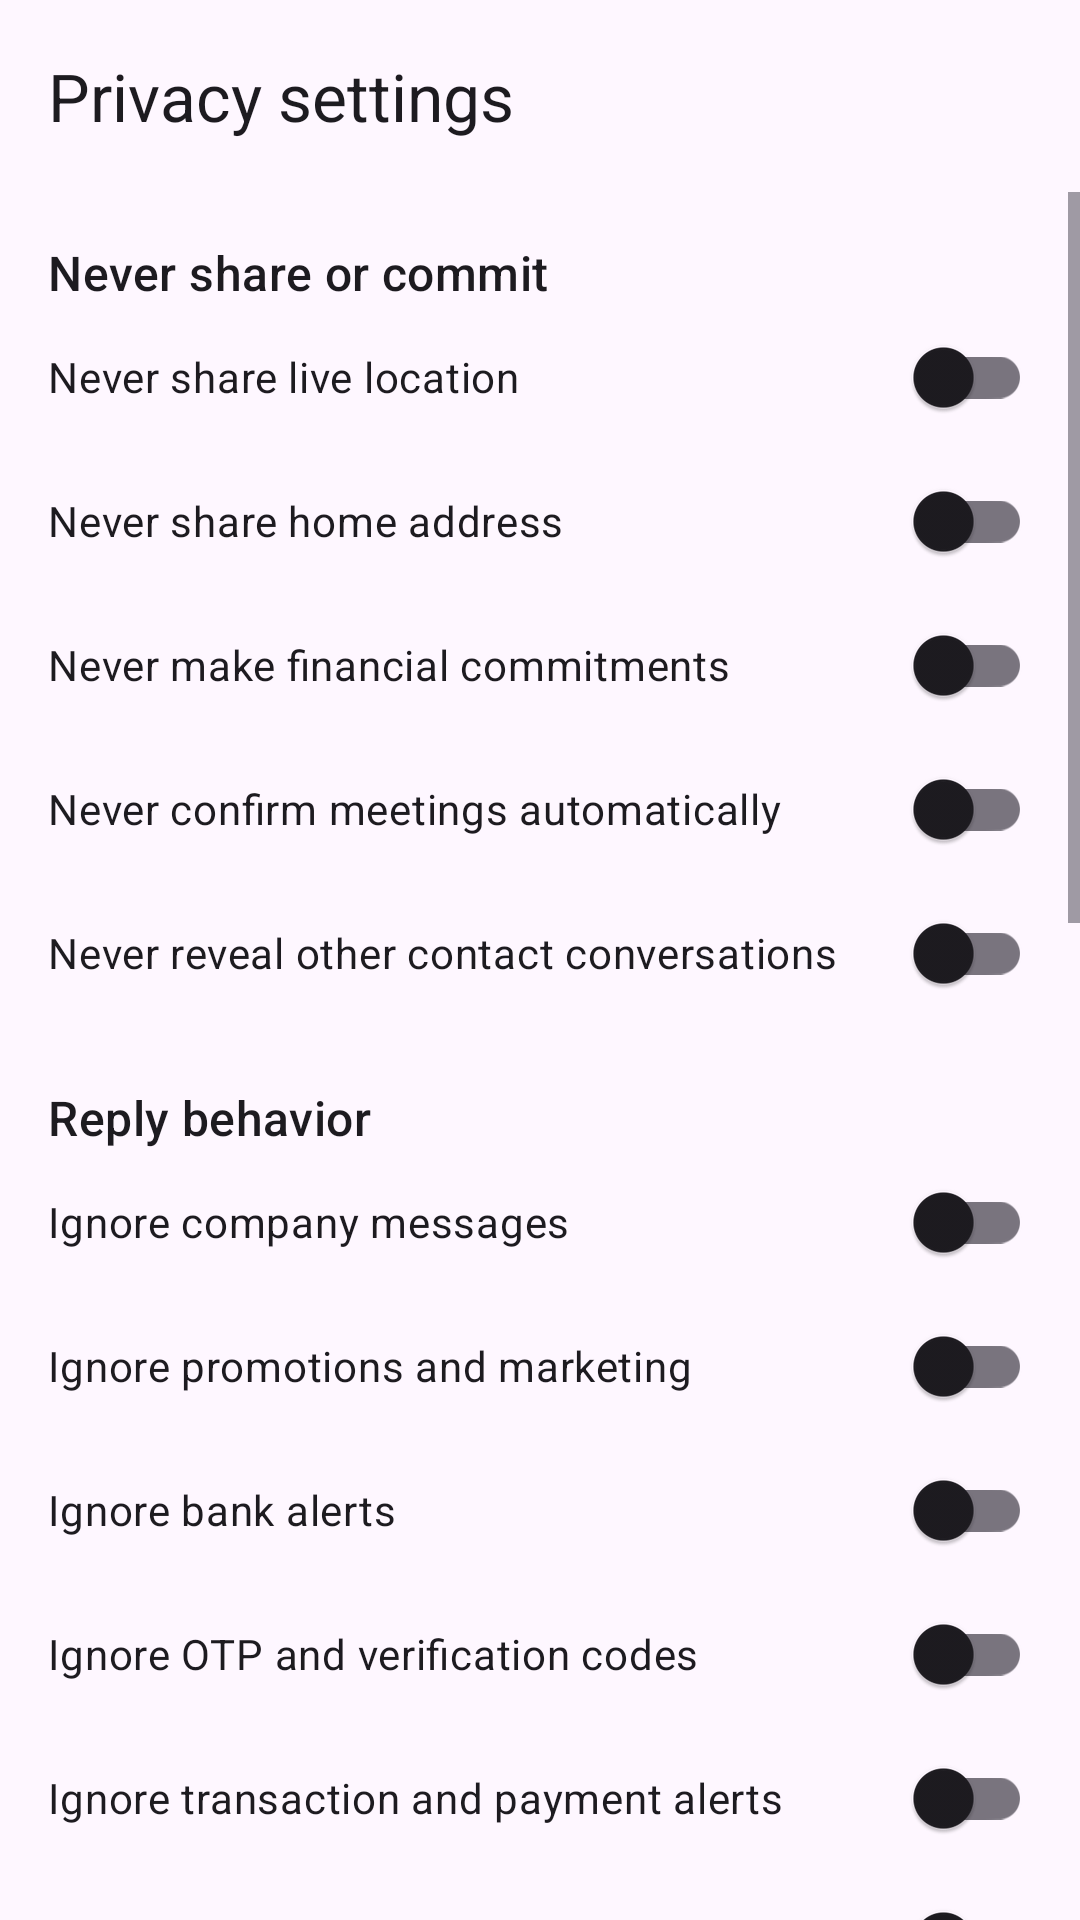

Layout XML and referenced resources for this Android screen:
<!-- AndroidManifest.xml: application theme Theme.AutoReplyBot -->
<!-- res/layout/activity_privacy_settings.xml -->
<?xml version="1.0" encoding="utf-8"?>
<LinearLayout xmlns:android="http://schemas.android.com/apk/res/android"
    xmlns:app="http://schemas.android.com/apk/res-auto"
    android:layout_width="match_parent"
    android:layout_height="match_parent"
    android:orientation="vertical">
    <com.google.android.material.appbar.MaterialToolbar
        android:id="@+id/toolbar"
        android:layout_width="match_parent"
        android:layout_height="wrap_content"
        app:navigationIcon="@drawable/ic_arrow_back_24"
        app:title="@string/privacy_title" />
    <ProgressBar
        android:id="@+id/progress"
        android:layout_width="wrap_content"
        android:layout_height="wrap_content"
        android:layout_gravity="center_horizontal"
        android:visibility="gone" />
    <ScrollView
        android:layout_width="match_parent"
        android:layout_height="0dp"
        android:layout_weight="1">
        <LinearLayout
            android:layout_width="match_parent"
            android:layout_height="wrap_content"
            android:orientation="vertical"
            android:padding="16dp">
            <TextView
                android:layout_width="match_parent"
                android:layout_height="wrap_content"
                android:text="@string/privacy_never_title"
                android:textAppearance="?attr/textAppearanceTitleMedium" />
            <com.google.android.material.switchmaterial.SwitchMaterial
                android:id="@+id/switch_live_location"
                android:layout_width="match_parent"
                android:layout_height="wrap_content"
                android:text="@string/never_share_live_location" />
            <com.google.android.material.switchmaterial.SwitchMaterial
                android:id="@+id/switch_home_address"
                android:layout_width="match_parent"
                android:layout_height="wrap_content"
                android:text="@string/never_share_home_address" />
            <com.google.android.material.switchmaterial.SwitchMaterial
                android:id="@+id/switch_financial_commitments"
                android:layout_width="match_parent"
                android:layout_height="wrap_content"
                android:text="@string/never_financial_commitment" />
            <com.google.android.material.switchmaterial.SwitchMaterial
                android:id="@+id/switch_meetings"
                android:layout_width="match_parent"
                android:layout_height="wrap_content"
                android:text="@string/never_confirm_meetings" />
            <com.google.android.material.switchmaterial.SwitchMaterial
                android:id="@+id/switch_contact_conversations"
                android:layout_width="match_parent"
                android:layout_height="wrap_content"
                android:text="@string/never_reveal_conversations" />
            <TextView
                android:layout_width="match_parent"
                android:layout_height="wrap_content"
                android:layout_marginTop="20dp"
                android:text="@string/privacy_behavior_title"
                android:textAppearance="?attr/textAppearanceTitleMedium" />
            <com.google.android.material.switchmaterial.SwitchMaterial
                android:id="@+id/switch_ignore_company"
                android:layout_width="match_parent"
                android:layout_height="wrap_content"
                android:text="@string/ignore_company_messages" />
            <com.google.android.material.switchmaterial.SwitchMaterial
                android:id="@+id/switch_ignore_promotional"
                android:layout_width="match_parent"
                android:layout_height="wrap_content"
                android:text="@string/ignore_promotional_messages" />
            <com.google.android.material.switchmaterial.SwitchMaterial
                android:id="@+id/switch_ignore_bank"
                android:layout_width="match_parent"
                android:layout_height="wrap_content"
                android:text="@string/ignore_bank_messages" />
            <com.google.android.material.switchmaterial.SwitchMaterial
                android:id="@+id/switch_ignore_otp"
                android:layout_width="match_parent"
                android:layout_height="wrap_content"
                android:text="@string/ignore_otp_messages" />
            <com.google.android.material.switchmaterial.SwitchMaterial
                android:id="@+id/switch_ignore_transactions"
                android:layout_width="match_parent"
                android:layout_height="wrap_content"
                android:text="@string/ignore_transaction_alerts" />
            <com.google.android.material.switchmaterial.SwitchMaterial
                android:id="@+id/switch_ignore_delivery"
                android:layout_width="match_parent"
                android:layout_height="wrap_content"
                android:text="@string/ignore_delivery_updates" />
            <com.google.android.material.switchmaterial.SwitchMaterial
                android:id="@+id/switch_ignore_automated"
                android:layout_width="match_parent"
                android:layout_height="wrap_content"
                android:text="@string/ignore_automated_messages" />
            <com.google.android.material.switchmaterial.SwitchMaterial
                android:id="@+id/switch_ignore_verified_broadcasts"
                android:layout_width="match_parent"
                android:layout_height="wrap_content"
                android:text="@string/ignore_verified_broadcasts" />
            <com.google.android.material.switchmaterial.SwitchMaterial
                android:id="@+id/switch_sensitive_manual"
                android:layout_width="match_parent"
                android:layout_height="wrap_content"
                android:text="@string/sensitive_always_manual" />
            <com.google.android.material.switchmaterial.SwitchMaterial
                android:id="@+id/switch_ai_disclosure"
                android:layout_width="match_parent"
                android:layout_height="wrap_content"
                android:text="@string/ai_disclosure" />
            <com.google.android.material.switchmaterial.SwitchMaterial
                android:id="@+id/switch_group_reply"
                android:layout_width="match_parent"
                android:layout_height="wrap_content"
                android:text="@string/group_auto_reply" />
            <com.google.android.material.switchmaterial.SwitchMaterial
                android:id="@+id/switch_fallback"
                android:layout_width="match_parent"
                android:layout_height="wrap_content"
                android:text="@string/personal_fallback_enable" />
            <com.google.android.material.textfield.TextInputLayout
                style="@style/Widget.Material3.TextInputLayout.OutlinedBox"
                android:layout_width="match_parent"
                android:layout_height="wrap_content"
                android:layout_marginTop="8dp"
                android:hint="@string/personal_fallback_text">
                <com.google.android.material.textfield.TextInputEditText
                    android:id="@+id/input_fallback"
                    android:layout_width="match_parent"
                    android:layout_height="wrap_content"
                    android:inputType="textMultiLine|textCapSentences" />
            </com.google.android.material.textfield.TextInputLayout>
            <TextView
                android:layout_width="match_parent"
                android:layout_height="wrap_content"
                android:layout_marginTop="20dp"
                android:text="@string/privacy_thresholds_title"
                android:textAppearance="?attr/textAppearanceTitleMedium" />
            <com.google.android.material.textfield.TextInputLayout
                style="@style/Widget.Material3.TextInputLayout.OutlinedBox"
                android:layout_width="match_parent"
                android:layout_height="wrap_content"
                android:layout_marginTop="8dp"
                android:hint="@string/auto_confidence">
                <com.google.android.material.textfield.TextInputEditText
                    android:id="@+id/input_auto_confidence"
                    android:layout_width="match_parent"
                    android:layout_height="wrap_content"
                    android:inputType="numberDecimal" />
            </com.google.android.material.textfield.TextInputLayout>
            <com.google.android.material.textfield.TextInputLayout
                style="@style/Widget.Material3.TextInputLayout.OutlinedBox"
                android:layout_width="match_parent"
                android:layout_height="wrap_content"
                android:layout_marginTop="8dp"
                android:hint="@string/clarification_confidence">
                <com.google.android.material.textfield.TextInputEditText
                    android:id="@+id/input_clarification_confidence"
                    android:layout_width="match_parent"
                    android:layout_height="wrap_content"
                    android:inputType="numberDecimal" />
            </com.google.android.material.textfield.TextInputLayout>
            <com.google.android.material.textfield.TextInputLayout
                style="@style/Widget.Material3.TextInputLayout.OutlinedBox"
                android:layout_width="match_parent"
                android:layout_height="wrap_content"
                android:layout_marginTop="8dp"
                android:hint="@string/duplicate_window">
                <com.google.android.material.textfield.TextInputEditText
                    android:id="@+id/input_duplicate_window"
                    android:layout_width="match_parent"
                    android:layout_height="wrap_content"
                    android:inputType="number" />
            </com.google.android.material.textfield.TextInputLayout>
            <com.google.android.material.textfield.TextInputLayout
                style="@style/Widget.Material3.TextInputLayout.OutlinedBox"
                android:layout_width="match_parent"
                android:layout_height="wrap_content"
                android:layout_marginTop="8dp"
                android:hint="@string/contact_cooldown">
                <com.google.android.material.textfield.TextInputEditText
                    android:id="@+id/input_cooldown"
                    android:layout_width="match_parent"
                    android:layout_height="wrap_content"
                    android:inputType="number" />
            </com.google.android.material.textfield.TextInputLayout>
            <com.google.android.material.button.MaterialButton
                android:id="@+id/button_save"
                android:layout_width="match_parent"
                android:layout_height="wrap_content"
                android:layout_marginTop="16dp"
                android:text="@string/save" />
        </LinearLayout>
    </ScrollView>
</LinearLayout>
<!-- resources referenced by this layout -->
<resources>
  <string name="ai_disclosure">Include AI disclosure when appropriate</string>
  <string name="auto_confidence">Auto-reply confidence (0–1)</string>
  <string name="clarification_confidence">Clarification confidence (0–1)</string>
  <string name="contact_cooldown">Contact cooldown (seconds)</string>
  <string name="duplicate_window">Duplicate window (seconds)</string>
  <string name="group_auto_reply">Allow group auto reply (off by default)</string>
  <string name="ignore_automated_messages">Ignore automated and system messages</string>
  <string name="ignore_bank_messages">Ignore bank alerts</string>
  <string name="ignore_company_messages">Ignore company messages</string>
  <string name="ignore_delivery_updates">Ignore order and delivery updates</string>
  <string name="ignore_otp_messages">Ignore OTP and verification codes</string>
  <string name="ignore_promotional_messages">Ignore promotions and marketing</string>
  <string name="ignore_transaction_alerts">Ignore transaction and payment alerts</string>
  <string name="ignore_verified_broadcasts">Ignore verified-business broadcasts</string>
  <string name="never_confirm_meetings">Never confirm meetings automatically</string>
  <string name="never_financial_commitment">Never make financial commitments</string>
  <string name="never_reveal_conversations">Never reveal other contact conversations</string>
  <string name="never_share_home_address">Never share home address</string>
  <string name="never_share_live_location">Never share live location</string>
  <string name="personal_fallback_enable">Enable safe personal factual fallback</string>
  <string name="personal_fallback_text">Safe fallback text</string>
  <string name="privacy_behavior_title">Reply behavior</string>
  <string name="privacy_never_title">Never share or commit</string>
  <string name="privacy_thresholds_title">Thresholds and windows</string>
  <string name="privacy_title">Privacy settings</string>
  <string name="save">Save changes</string>
  <string name="sensitive_always_manual">Sensitive messages always require approval</string>
  <style name="Theme.AutoReplyBot" parent="Base.Theme.AutoReplyBot" />
  <style name="Base.Theme.AutoReplyBot" parent="Theme.Material3.DayNight.NoActionBar">
          
          <item name="enableEdgeToEdge">false</item>
          <item name="android:windowDrawsSystemBarBackgrounds">true</item>
          <item name="android:statusBarColor">@color/app_status_bar</item>
          <item name="android:navigationBarColor">@color/app_navigation_bar</item>
          <item name="android:windowLightStatusBar">true</item>
      </style>
  <color name="app_status_bar">#FEF7FF</color>
  <color name="app_navigation_bar">#FEF7FF</color>
</resources>
